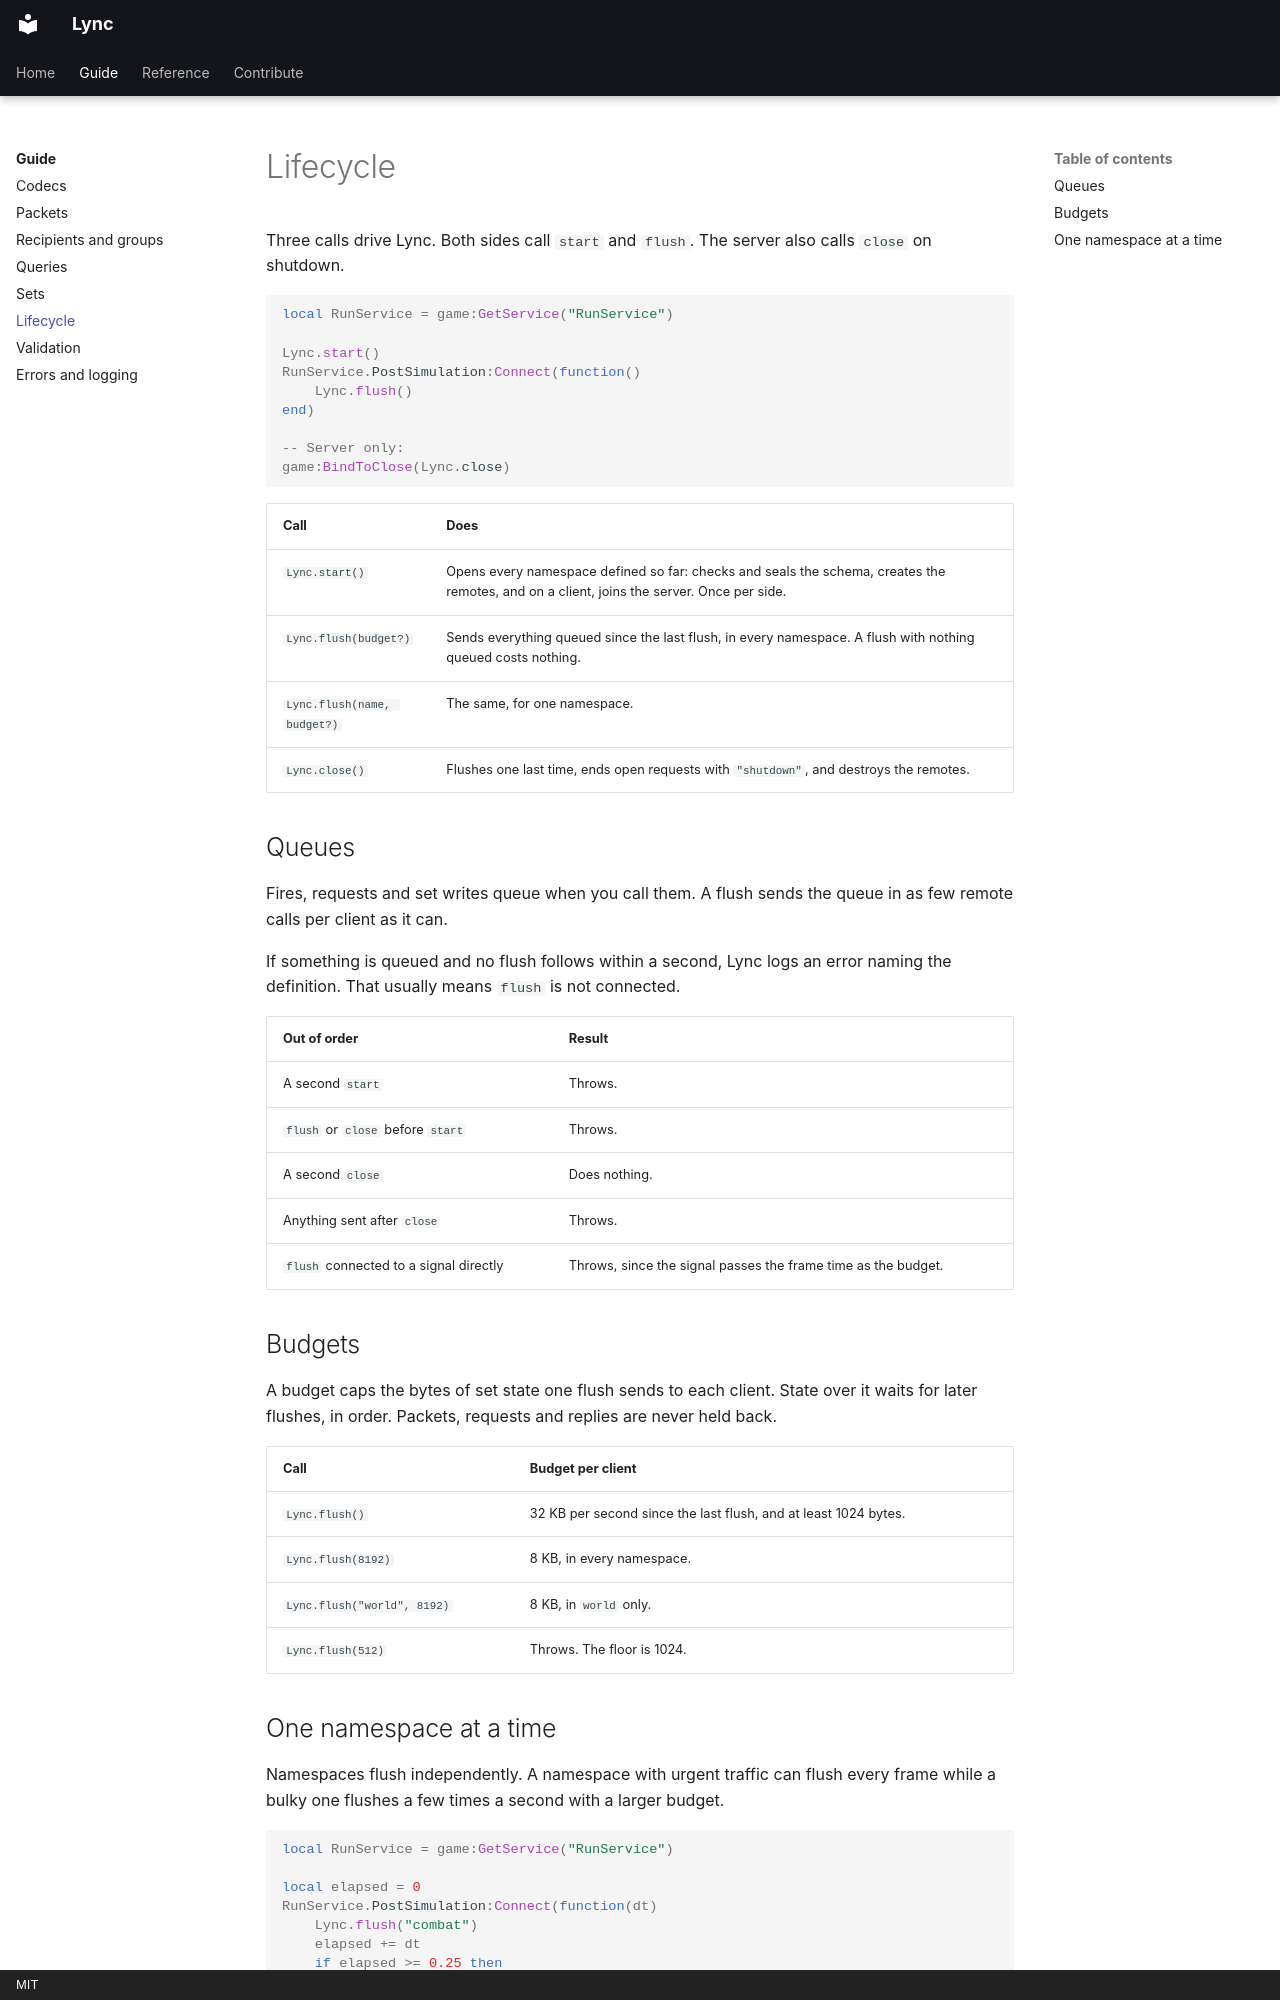

repository: Axp3cter/Lync · page: guide/lifecycle/index.html · generator: mkdocs · copyright: MIT

# Lifecycle

Three calls drive Lync. Both sides call `start` and `flush`. The server also calls `close` on
shutdown.

```lua
local RunService = game:GetService("RunService")

Lync.start()
RunService.PostSimulation:Connect(function()
    Lync.flush()
end)

-- Server only:
game:BindToClose(Lync.close)
```

| Call | Does |
| --- | --- |
| `Lync.start()` | Opens every namespace defined so far: checks and seals the schema, creates the remotes, and on a client, joins the server. Once per side. |
| `Lync.flush(budget?)` | Sends everything queued since the last flush, in every namespace. A flush with nothing queued costs nothing. |
| `Lync.flush(name, budget?)` | The same, for one namespace. |
| `Lync.close()` | Flushes one last time, ends open requests with `"shutdown"`, and destroys the remotes. |

## Queues

Fires, requests and set writes queue when you call them. A flush sends the queue in as few remote
calls per client as it can.

If something is queued and no flush follows within a second, Lync logs an error naming the
definition. That usually means `flush` is not connected.

| Out of order | Result |
| --- | --- |
| A second `start` | Throws. |
| `flush` or `close` before `start` | Throws. |
| A second `close` | Does nothing. |
| Anything sent after `close` | Throws. |
| `flush` connected to a signal directly | Throws, since the signal passes the frame time as the budget. |

## Budgets

A budget caps the bytes of set state one flush sends to each client. State over it waits for later
flushes, in order. Packets, requests and replies are never held back.

| Call | Budget per client |
| --- | --- |
| `Lync.flush()` | 32 KB per second since the last flush, and at least 1024 bytes. |
| `Lync.flush(8192)` | 8 KB, in every namespace. |
| `Lync.flush("world", 8192)` | 8 KB, in `world` only. |
| `Lync.flush(512)` | Throws. The floor is 1024. |
